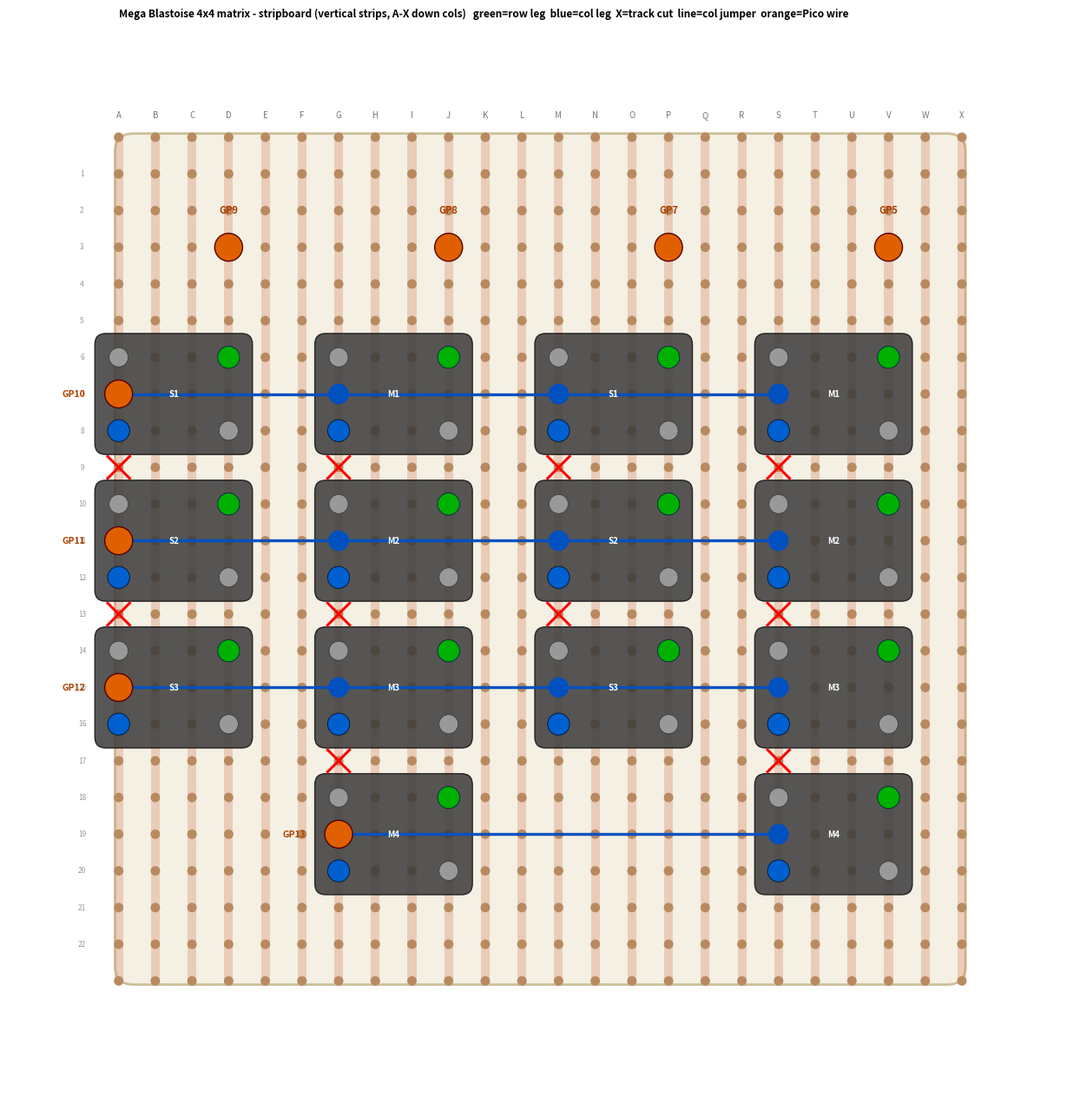

Reproduce this figure in Python. (Note: this script raises an exception after producing the figure.)
import matplotlib
matplotlib.use("Agg")
import matplotlib.pyplot as plt
from matplotlib.patches import Rectangle, Circle, FancyBboxPatch

# mirror gen_matrix_diy.py
VSPAN, HSPAN, COLPITCH = 0.3, 0.2, 0.4
def T(x, y): return (round(y - 0.3, 2), round(x - 2.0 + 0.5, 2))
ROWS = [('P1','M',4,'GP5',2.4),('P1','S',3,'GP7',1.8),
        ('P2','M',4,'GP8',1.2),('P2','S',3,'GP9',0.6)]
def node_of(by): return round(by - VSPAN, 2)
def xL(c): return round(2.4 + COLPITCH*c, 2)
def xgap(c): return round(2.4 + COLPITCH*c + 0.1, 2)
COLS = [(0,'GP10'),(1,'GP11'),(2,'GP12'),(3,'GP13')]

BX0,BY0,BX1,BY1 = 0.0,0.30,2.3,2.60

fig,ax = plt.subplots(figsize=(13,13))
ax.set_xlim(-0.3,2.6); ax.set_ylim(-0.05,2.95); ax.set_aspect('equal'); ax.axis('off')
ax.invert_yaxis()  # DIYLC screen coords (y down)

# board
ax.add_patch(FancyBboxPatch((BX0,BY0),BX1-BX0,BY1-BY0,boxstyle="round,pad=0.01,rounding_size=0.05",
             fc="#f4f0e4",ec="#cbbf9a",lw=2,zorder=0))
# VERTICAL copper strips (one per letter column) at every 0.1"
letters = "ABCDEFGHIJKLMNOPQRSTUVWX"
x=BX0; li=0
while x<=BX1+1e-6:
    ax.add_patch(Rectangle((x-0.012,BY0),0.024,BY1-BY0,fc="#da8a67",ec="none",alpha=0.35,zorder=0.5))
    if li < len(letters):
        ax.text(x,BY0-0.06,letters[li],ha="center",va="center",fontsize=7,color="#777")
    y=BY0
    while y<=BY1+1e-6:
        ax.add_patch(Circle((x,y),0.013,fc="#b98a5f",ec="none",zorder=0.6))
        y=round(y+0.1,2)
    x=round(x+0.1,2); li+=1
# hole numbers down the side
h=1; y=round(BY0+0.1,2)
while y<=BY1-0.05:
    ax.text(BX0-0.10,y,str(h),ha="center",va="center",fontsize=6,color="#999")
    y=round(y+0.1,2); h+=1

# buttons
for (p,k,nc,gp,by) in ROWS:
    ny=node_of(by)
    for c in range(nc):
        rx,ryv=T(xL(c),by)                    # green (row leg, bus)
        cx,cyv=T(round(xL(c)+HSPAN,2),ny)     # blue  (col leg, node)
        x0=min(rx,cx); y0=min(ryv,cyv)
        ax.add_patch(FancyBboxPatch((x0-0.06,y0-0.06),abs(rx-cx)+0.12,abs(ryv-cyv)+0.12,
                     boxstyle="round,pad=0.005,rounding_size=0.03",fc="#3a3a3a",ec="#111",lw=1,alpha=0.85,zorder=3))
        for lx in (rx,cx):
            for ly in (ryv,cyv):
                ax.add_patch(Circle((lx,ly),0.026,fc="#999",ec="#333",lw=0.5,zorder=4))
        ax.add_patch(Circle((rx,ryv),0.030,fc="#00b000",ec="#024",lw=0.6,zorder=5))
        ax.add_patch(Circle((cx,cyv),0.030,fc="#0060d0",ec="#012",lw=0.6,zorder=5))
        lx,ly=T(round(xL(c)+HSPAN/2,2),round((by+ny)/2,2))
        ax.text(lx,ly,f"{k}{c+1}",color="white",ha="center",va="center",fontsize=7,fontweight="bold",zorder=6)

# cuts (red X) on node strips
for (p,k,nc,gp,by) in ROWS:
    ny=node_of(by)
    for c in range(nc-1):
        cx,cyv=T(round(xL(c)+HSPAN+0.1,2),ny)
        ax.plot([cx-0.03,cx+0.03],[cyv-0.03,cyv+0.03],color="red",lw=2.2,zorder=7)
        ax.plot([cx-0.03,cx+0.03],[cyv+0.03,cyv-0.03],color="red",lw=2.2,zorder=7)

# column jumpers (now horizontal in board frame)
for (c,gp) in COLS:
    nodes=sorted(node_of(by) for (p,k,nc,g,by) in ROWS if c<nc)
    pts=[T(xgap(c),n) for n in nodes]
    xs=[q[0] for q in pts]; ys=[q[1] for q in pts]
    ax.plot(xs,ys,color="#0050c0",lw=2.4,zorder=5)
    for q in pts:
        ax.add_patch(Circle(q,0.028,fc="#0050c0",ec="none",zorder=6))

# header pads
for (p,k,nc,gp,by) in ROWS:
    hx,hy=T(2.1,by)
    ax.add_patch(Circle((hx,hy),0.038,fc="#e06000",ec="#500",zorder=6))
    ax.text(hx,hy-0.10,gp,ha="center",va="center",fontsize=8,fontweight="bold",color="#b04000",zorder=7)
for (c,gp) in COLS:
    nodes=sorted(node_of(by) for (p,k,nc,g,by) in ROWS if c<nc)
    hx,hy=T(xgap(c),nodes[0])
    ax.add_patch(Circle((hx,hy),0.038,fc="#e06000",ec="#500",zorder=6))
    ax.text(hx-0.09,hy,gp,ha="right",va="center",fontsize=7.5,fontweight="bold",color="#b04000",zorder=7)

ax.text(0.0,-0.02,"Mega Blastoise 4x4 matrix - stripboard (vertical strips, A-X down cols)   "
        "green=row leg  blue=col leg  X=track cut  line=col jumper  orange=Pico wire",
        ha="left",va="bottom",fontsize=8.5,fontweight="bold")
plt.tight_layout()
out="/home/alex/Code/mega_blastoise/hardware/stripboard/mega_blastoise_matrix_preview.png"
plt.savefig(out,dpi=140,bbox_inches="tight",facecolor="white"); print("saved",out)
